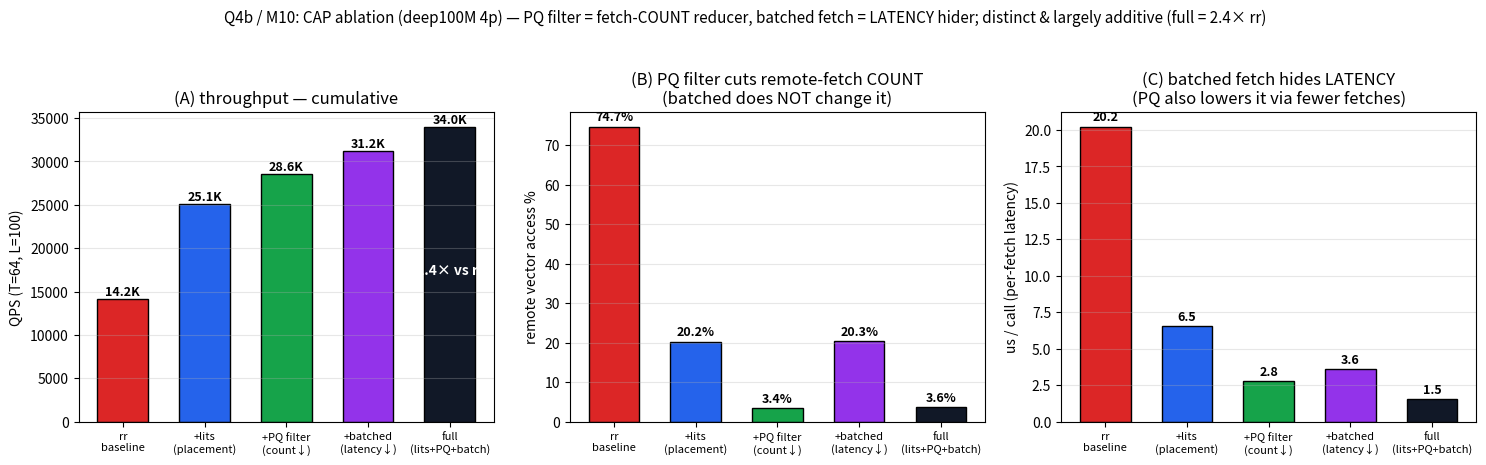

The matplotlib source for this figure: (Note: this script raises an exception after producing the figure.)
#!/usr/bin/env python
"""Q4b / M10 CAP ablation figure (deep100M 4p, T=64, L=100).
Shows PQ filter = fetch-COUNT reduction (remote%) ; batched fetch = LATENCY hiding
(us/call) — distinct mechanisms, largely additive. Numbers from engine_report.txt."""
import time
import matplotlib
matplotlib.use("Agg")
import matplotlib.pyplot as plt
import numpy as np

cfg = ["rr\nbaseline", "+lits\n(placement)", "+PQ filter\n(count↓)", "+batched\n(latency↓)", "full\n(lits+PQ+batch)"]
qps = [14184, 25063, 28571, 31250, 34014]
remote = [74.7, 20.2, 3.4, 20.3, 3.6]
uscall = [20.23, 6.54, 2.80, 3.61, 1.54]
COL = ["#dc2626", "#2563eb", "#16a34a", "#9333ea", "#111827"]
x = np.arange(len(cfg))

fig, ax = plt.subplots(1, 3, figsize=(15, 4.7))

# A: QPS
b = ax[0].bar(x, qps, color=COL, edgecolor="k", width=0.62)
for i, v in enumerate(qps):
    ax[0].text(i, v+400, f"{v/1000:.1f}K", ha="center", fontsize=9, fontweight="bold")
ax[0].text(4, 34014/2, f"{qps[4]/qps[0]:.1f}× vs rr", ha="center", color="w", fontsize=10, fontweight="bold")
ax[0].set_xticks(x); ax[0].set_xticklabels(cfg, fontsize=8); ax[0].set_ylabel("QPS (T=64, L=100)")
ax[0].set_title("(A) throughput — cumulative"); ax[0].grid(axis="y", alpha=0.3)

# B: remote% (PQ filter's lever)
b = ax[1].bar(x, remote, color=COL, edgecolor="k", width=0.62)
for i, v in enumerate(remote):
    ax[1].text(i, v+1.5, f"{v:.1f}%", ha="center", fontsize=9, fontweight="bold")
ax[1].set_xticks(x); ax[1].set_xticklabels(cfg, fontsize=8); ax[1].set_ylabel("remote vector access %")
ax[1].set_title("(B) PQ filter cuts remote-fetch COUNT\n(batched does NOT change it)"); ax[1].grid(axis="y", alpha=0.3)

# C: us/call (batched's lever)
b = ax[2].bar(x, uscall, color=COL, edgecolor="k", width=0.62)
for i, v in enumerate(uscall):
    ax[2].text(i, v+0.4, f"{v:.1f}", ha="center", fontsize=9, fontweight="bold")
ax[2].set_xticks(x); ax[2].set_xticklabels(cfg, fontsize=8); ax[2].set_ylabel("us / call (per-fetch latency)")
ax[2].set_title("(C) batched fetch hides LATENCY\n(PQ also lowers it via fewer fetches)"); ax[2].grid(axis="y", alpha=0.3)

fig.suptitle("Q4b / M10: CAP ablation (deep100M 4p) — PQ filter = fetch-COUNT reducer, "
             "batched fetch = LATENCY hider; distinct & largely additive (full = 2.4× rr)",
             fontsize=11)
fig.tight_layout(rect=[0, 0, 1, 0.95])
ts = time.strftime("%Y%m%d_%H%M%S")
out = f"/experiments/results/deep100M/q4_cap_ablation/{ts}_q4b_cap_ablation.png"
fig.savefig(out, dpi=130)
print(f"wrote {out}")
